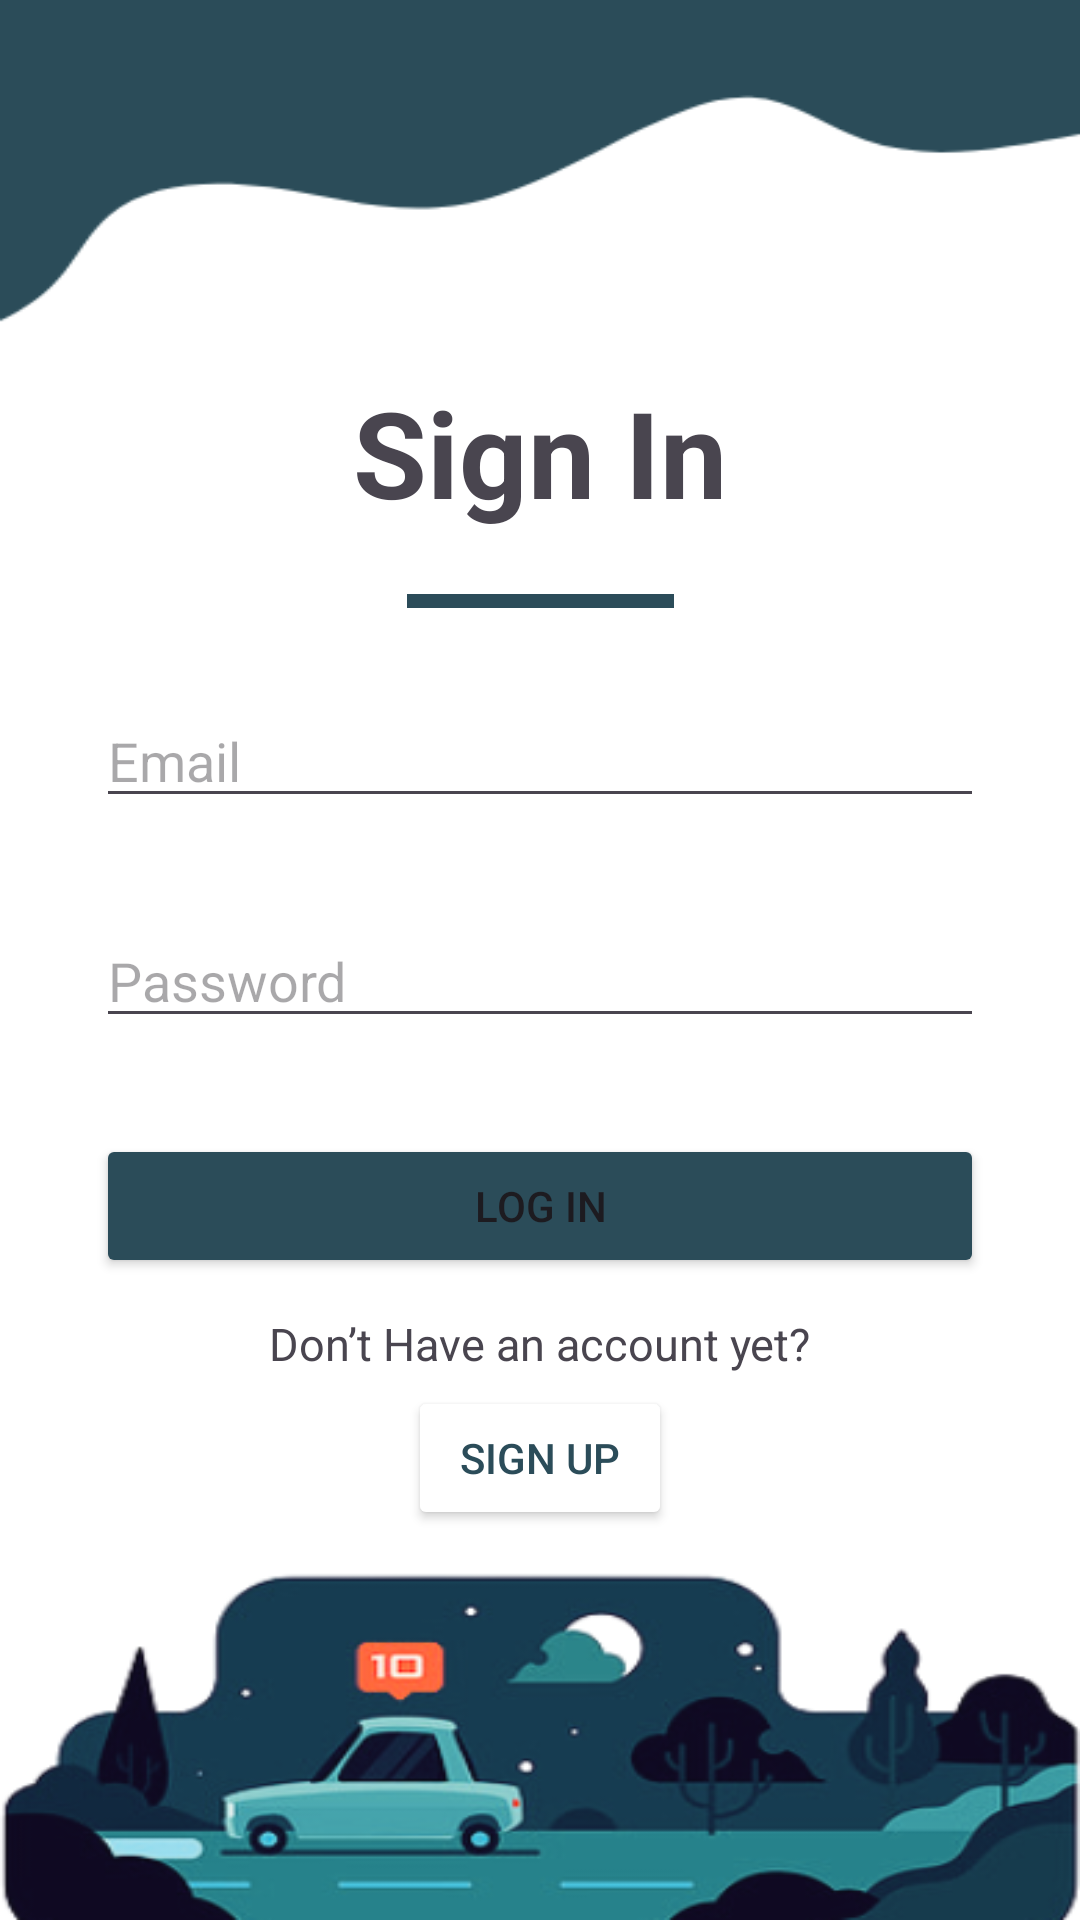

Here is an Android app screen rendered from its layout file. Give the layout XML and the strings, colors and styles it references.
<!-- AndroidManifest.xml: application theme Theme.Car_rent -->
<!-- res/layout/signin.xml -->
<?xml version="1.0" encoding="utf-8"?>
<androidx.constraintlayout.widget.ConstraintLayout xmlns:android="http://schemas.android.com/apk/res/android"
    xmlns:app="http://schemas.android.com/apk/res-auto"
    xmlns:tools="http://schemas.android.com/tools"
    android:layout_width="match_parent"
    android:layout_height="match_parent"
    tools:context=".SignInActivity"
    android:background="@drawable/signin">

    <TextView
        android:id="@+id/signInTitle"
        android:layout_width="wrap_content"
        android:layout_height="wrap_content"
        android:layout_marginTop="124dp"
        android:text="Sign In"
        android:textSize="40sp"
        android:textStyle="bold"
        app:layout_constraintEnd_toEndOf="parent"
        app:layout_constraintStart_toStartOf="parent"
        app:layout_constraintTop_toTopOf="parent" />

    <ImageView
        android:id="@+id/underlineImage"
        android:layout_width="89dp"
        android:layout_height="14dp"
        android:layout_marginTop="16dp"
        android:src="@drawable/frame"
        app:layout_constraintEnd_toEndOf="@id/signInTitle"
        app:layout_constraintStart_toStartOf="@id/signInTitle"
        app:layout_constraintTop_toBottomOf="@id/signInTitle" />

    <EditText
        android:id="@+id/emailOrPhoneInput"
        android:layout_width="0dp"
        android:layout_height="wrap_content"
        android:layout_marginStart="32dp"
        android:layout_marginTop="24dp"
        android:layout_marginEnd="32dp"
        android:hint="Email"
        android:inputType="textEmailAddress"
        app:layout_constraintEnd_toEndOf="parent"
        app:layout_constraintStart_toStartOf="parent"
        app:layout_constraintTop_toBottomOf="@id/underlineImage" />

    <EditText
        android:id="@+id/passwordInput"
        android:layout_width="0dp"
        android:layout_height="wrap_content"
        android:layout_marginStart="32dp"
        android:layout_marginTop="32dp"
        android:layout_marginEnd="32dp"
        android:drawableEnd="@drawable/eyeicon"
        android:hint="Password"
        android:inputType="textPassword"
        app:layout_constraintEnd_toEndOf="parent"
        app:layout_constraintStart_toStartOf="parent"
        app:layout_constraintTop_toBottomOf="@id/emailOrPhoneInput" />

    <Button
        android:id="@+id/logInButton"
        android:layout_width="0dp"
        android:layout_height="wrap_content"
        android:layout_marginStart="32dp"
        android:layout_marginTop="32dp"
        android:layout_marginEnd="32dp"
        android:backgroundTint="@color/blue"
        android:text="Log In"
        app:layout_constraintEnd_toEndOf="parent"
        app:layout_constraintStart_toStartOf="parent"
        app:layout_constraintTop_toBottomOf="@id/passwordInput" />

    <TextView
        android:id="@+id/signUpPrompt"
        android:layout_width="wrap_content"
        android:layout_height="wrap_content"
        android:layout_marginBottom="4dp"
        android:text="Don’t Have an account yet?"
        android:textSize="15sp"
        app:layout_constraintBottom_toTopOf="@id/signUpButton"
        app:layout_constraintEnd_toEndOf="parent"
        app:layout_constraintStart_toStartOf="parent" />

    <Button
        android:id="@+id/signUpButton"
        android:layout_width="wrap_content"
        android:layout_height="wrap_content"
        android:layout_marginTop="36dp"
        android:backgroundTint="@color/white"
        android:text="SIGN UP"
        android:textColor="@color/blue"
        app:layout_constraintEnd_toEndOf="parent"
        app:layout_constraintStart_toStartOf="parent"
        app:layout_constraintTop_toBottomOf="@id/logInButton" />

</androidx.constraintlayout.widget.ConstraintLayout>
<!-- resources referenced by this layout -->
<resources>
  <color name="blue">#2B4C59</color>
  <color name="white">#FFFFFFFF</color>
  <!-- drawable frame: png bitmap (drawable, 155 bytes) -->
  <!-- drawable signin: png bitmap (drawable, 57040 bytes) -->
  <style name="Theme.Car_rent" parent="Base.Theme.Car_rent" />
  <style name="Base.Theme.Car_rent" parent="Theme.Material3.DayNight.NoActionBar">
          
          
      </style>
</resources>
